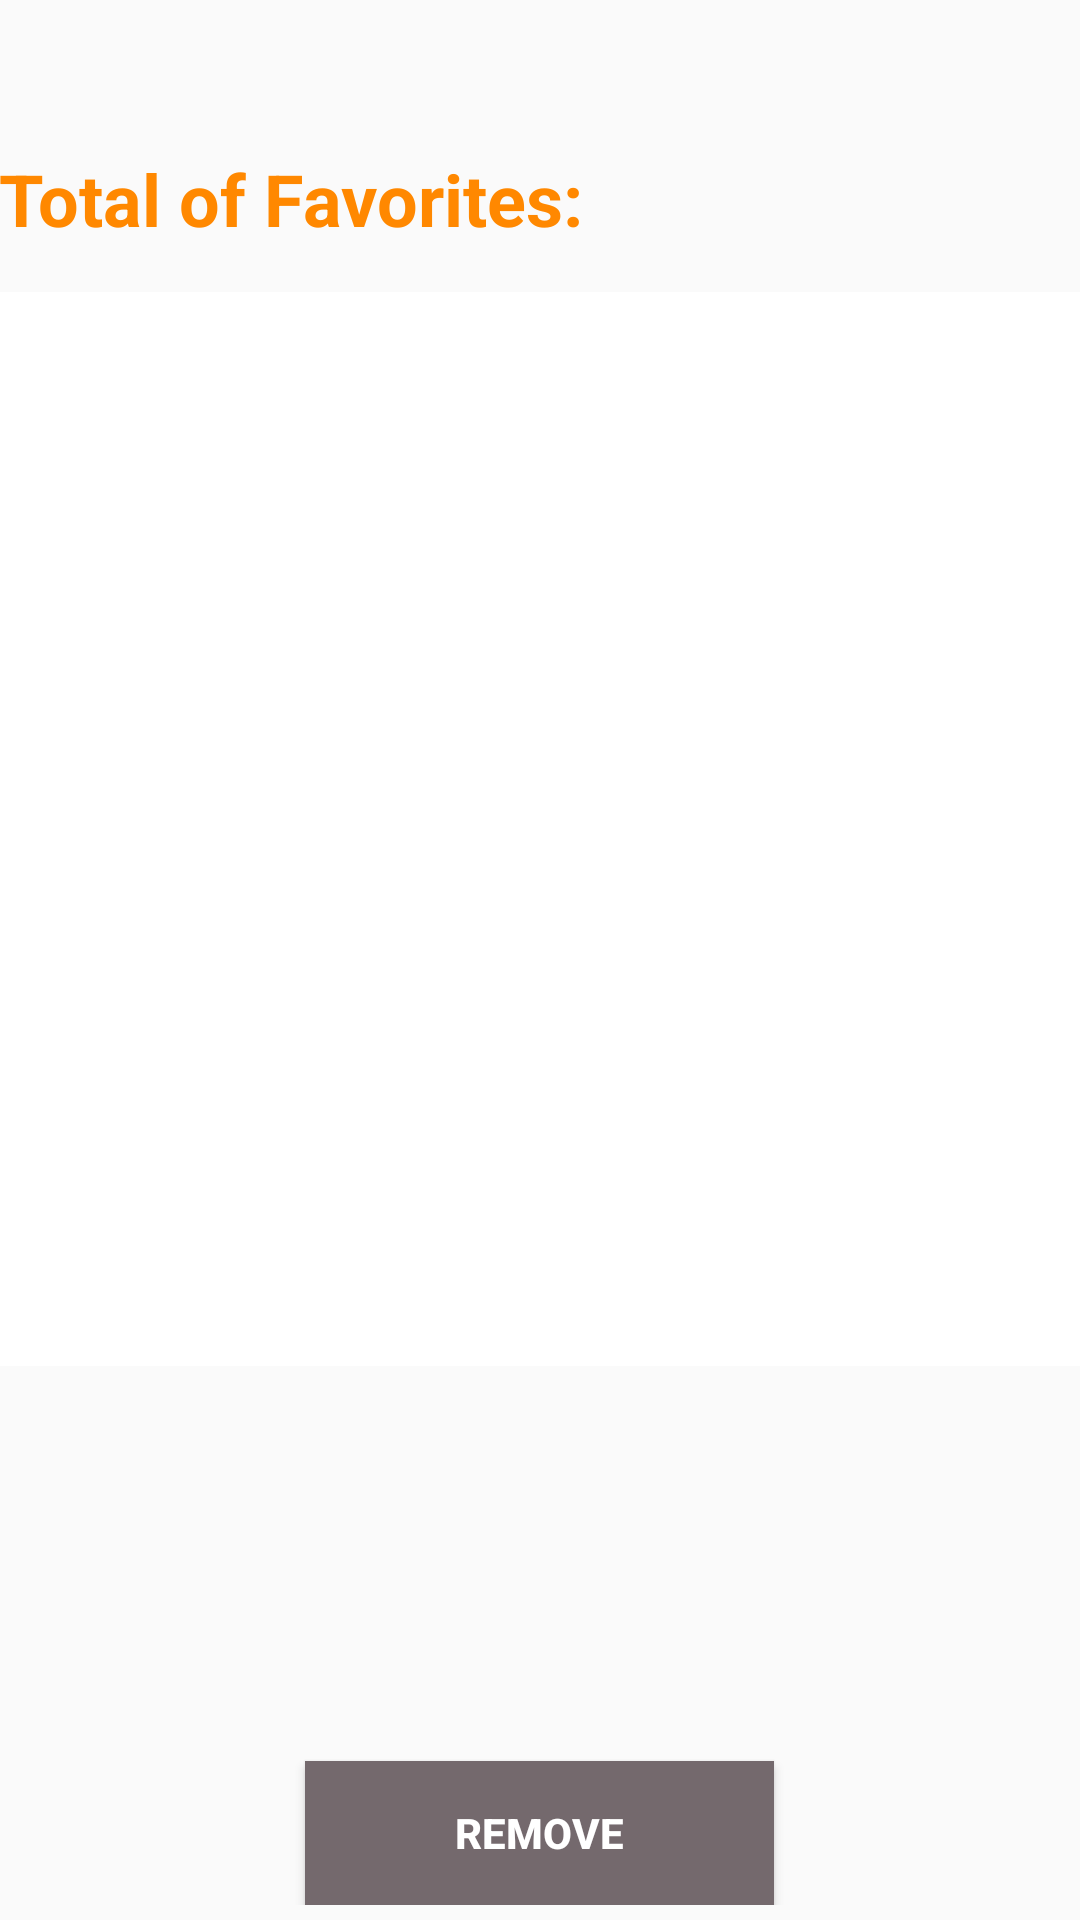

Reconstruct the res/layout file that produces this screen, plus the resources it refers to.
<!-- AndroidManifest.xml: application theme AppTheme -->
<!-- res/layout/content_favorite.xml -->
<?xml version="1.0" encoding="utf-8"?>
<LinearLayout
    xmlns:android="http://schemas.android.com/apk/res/android"
    xmlns:tools="http://schemas.android.com/tools"
    android:id="@+id/content_favorite"
    android:layout_width="match_parent"
    android:layout_height="match_parent"
    android:paddingBottom="@dimen/activity_vertical_margin"
    android:paddingLeft="@dimen/activity_horizontal_margin"
    android:paddingRight="@dimen/activity_horizontal_margin"
    android:paddingTop="@dimen/activity_vertical_margin"
    tools:context="com.ucu.twentyfourseven.favorites.FavoriteActivity"
    tools:showIn="@layout/activity_favorite"
    android:orientation="vertical">

    <TextView android:layout_height="wrap_content" android:id="@+id/TextViewSubtotal"
        android:layout_width="fill_parent"
        android:textColor="@android:color/holo_orange_dark" android:text="Total of Favorites:" android:textStyle="bold"
        android:textSize="24sp"
        android:layout_marginTop="50dp"
        android:layout_alignParentTop="true"
        android:layout_alignLeft="@+id/LinearLayoutCheckout"
        android:layout_alignStart="@+id/LinearLayoutCheckout"></TextView>

    <ListView
        android:layout_height="358dp"
        android:id="@+id/ListViewFavorites"
        android:layout_width="fill_parent"
        android:background="#ffffff"
        android:cacheColorHint="#ffffff"
        android:clickable="true"
        android:choiceMode="multipleChoice"
        android:layout_above="@+id/LinearLayoutCheckout"
        android:layout_marginTop="15dp">

    </ListView>

    <RelativeLayout
        android:layout_width="match_parent"
        android:layout_height="wrap_content"
        android:orientation="horizontal"
        android:layout_margin="5dip"
        android:id="@+id/LinearLayoutCheckout"
        android:layout_gravity="right"
        android:layout_alignParentBottom="true">

        <Button android:layout_width="wrap_content"
            android:layout_height="wrap_content" android:id="@+id/ButtonRemoveFromCart"
            android:text="Remove"
            android:background="@color/colorAccent"
            android:textStyle="normal|bold"
            android:textColor="@color/cardview_light_background"
            android:paddingLeft="50dp"
            android:paddingRight="50dp"
            android:layout_alignParentBottom="true"
            android:layout_centerHorizontal="true"></Button>

    </RelativeLayout>

</LinearLayout>
<!-- res/layout/activity_favorite.xml (included above) -->
<?xml version="1.0" encoding="utf-8"?>
<android.support.design.widget.CoordinatorLayout xmlns:android="http://schemas.android.com/apk/res/android"
    xmlns:app="http://schemas.android.com/apk/res-auto"
    xmlns:tools="http://schemas.android.com/tools"
    android:layout_width="match_parent"
    android:layout_height="match_parent"
    android:fitsSystemWindows="true"
    tools:context="com.ucu.twentyfourseven.favorites.FavoriteActivity">

    <android.support.design.widget.AppBarLayout
        android:layout_width="match_parent"
        android:layout_height="wrap_content"
        android:theme="@style/AppTheme.AppBarOverlay">

        <android.support.v7.widget.Toolbar
            android:id="@+id/toolbar"
            android:layout_width="match_parent"
            android:layout_height="?attr/actionBarSize"
            android:background="?attr/colorPrimary"
            app:popupTheme="@style/AppTheme.PopupOverlay" />

    </android.support.design.widget.AppBarLayout>

    <include layout="@layout/content_favorite" />

    <android.support.design.widget.FloatingActionButton
        android:id="@+id/fab"
        android:layout_width="wrap_content"
        android:layout_height="wrap_content"
        android:layout_gravity="bottom|end"
        android:layout_margin="@dimen/fab_margin"
        app:srcCompat="@android:drawable/ic_input_add" />

</android.support.design.widget.CoordinatorLayout>
<!-- resources referenced by this layout -->
<resources>
  <color name="colorAccent">#74696d</color>
  <style name="AppTheme.AppBarOverlay" parent="ThemeOverlay.AppCompat.Dark.ActionBar" />
  <style name="AppTheme.PopupOverlay" parent="ThemeOverlay.AppCompat.Light" />
  <style name="AppTheme" parent="Theme.AppCompat.Light.DarkActionBar">
          
          <item name="colorPrimary">@color/colorAccent</item>
          <item name="colorPrimaryDark">@color/colorPrimaryDark</item>
          <item name="colorAccent">@color/colorAccent</item>
      </style>
  <color name="colorPrimaryDark">#303F9F</color>
</resources>
